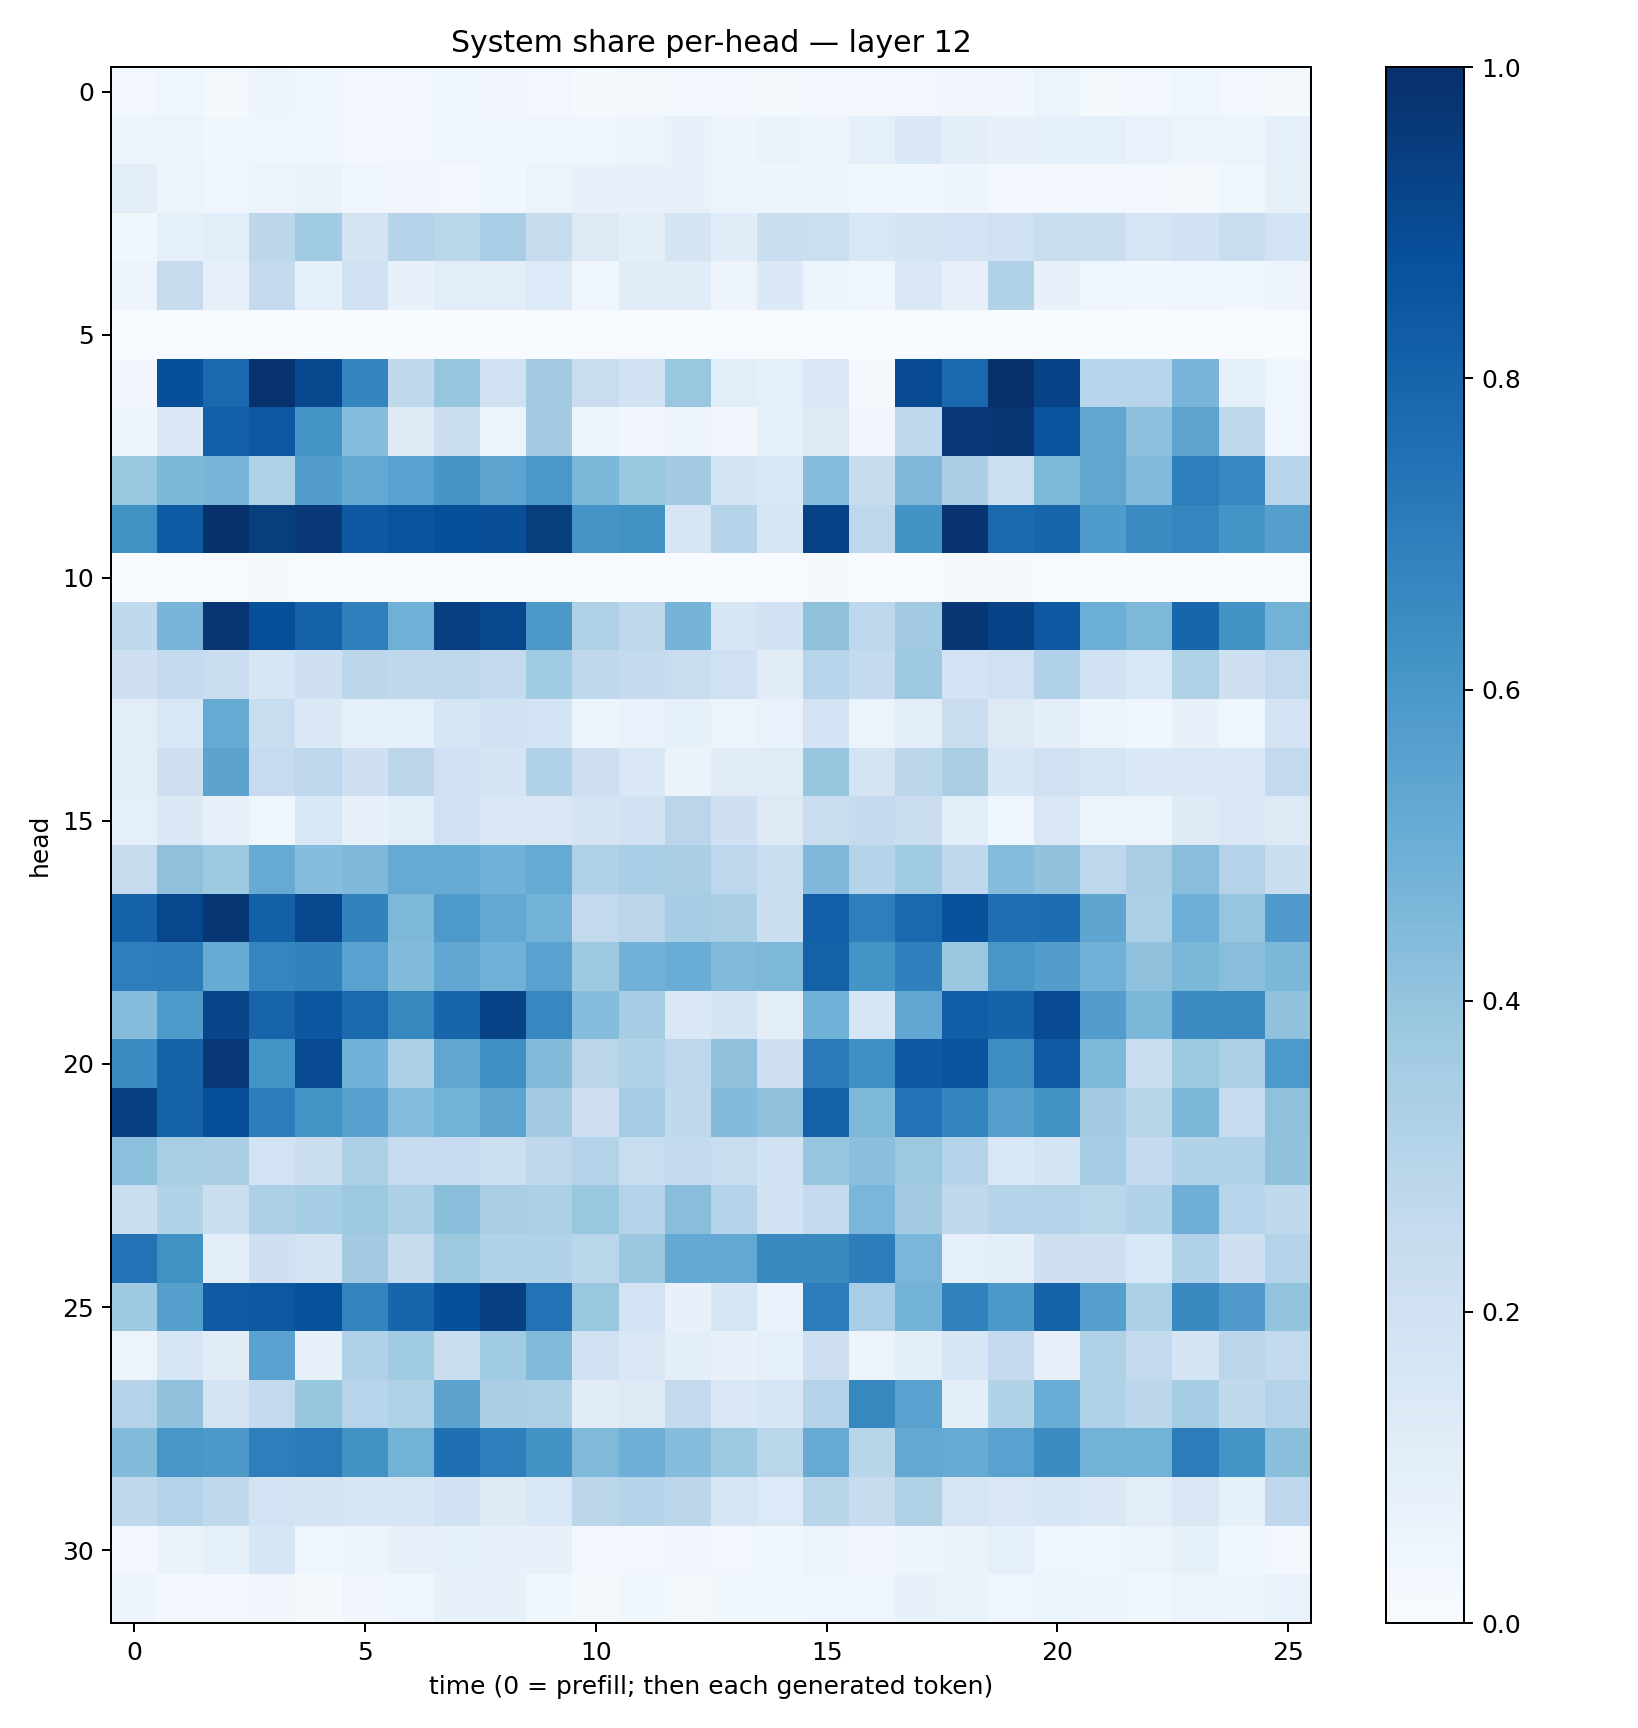

Data behind this chart, as committed beside it:
0.024570648, 0.045980576, 0.021661203, 0.048445687, 0.03884493, 0.023506457, 0.025097206, 0.040469147, 0.031677853, 0.027823472, 0.013746251, 0.016785078, 0.024031669, 0.024514448, 0.022860752, 0.025477108, 0.026590645, 0.024171647, 0.0321538, 0.03498855, 0.052361406, 0.016793499, 0.029247183, 0.04431792
0.05152, 0.05779, 0.03678, 0.04134, 0.03549, 0.02726, 0.02403, 0.04047, 0.04224, 0.04473, 0.04553, 0.04793, 0.07671, 0.04816, 0.06609, 0.05841, 0.09114, 0.1467, 0.09793, 0.07121, 0.09054, 0.09202, 0.07021, 0.0557
0.1038, 0.06124, 0.04252, 0.05657, 0.0636, 0.03996, 0.03387, 0.02831, 0.03805, 0.05592, 0.07341, 0.07044, 0.07062, 0.05108, 0.04858, 0.05203, 0.03626, 0.03576, 0.04882, 0.02494, 0.02523, 0.02611, 0.02996, 0.02003
0.03876, 0.08865, 0.1056, 0.2801, 0.364, 0.1722, 0.3084, 0.2859, 0.3474, 0.2437, 0.1265, 0.09487, 0.1795, 0.117, 0.2261, 0.2149, 0.1556, 0.1732, 0.1819, 0.2009, 0.2344, 0.2225, 0.1711, 0.1916
0.05828, 0.2434, 0.08113, 0.2572, 0.09106, 0.1987, 0.07259, 0.1069, 0.1018, 0.1357, 0.04027, 0.1202, 0.1161, 0.05708, 0.1391, 0.06104, 0.03982, 0.1456, 0.07844, 0.3153, 0.07345, 0.04542, 0.03744, 0.04026
0.0005478, 0.00254, 0.0007746, 0.0004555, 0.0005213, 0.0003031, 0.0002882, 0.0003937, 0.001835, 0.0007064, 0.007647, 0.004118, 0.0007778, 0.004031, 0.005845, 0.00249, 0.0004052, 0.001821, 0.001623, 0.0005465, 0.001191, 0.0003718, 0.0001016, 9.508819e-05
0.03482, 0.8817, 0.7782, 0.9918, 0.9039, 0.6752, 0.2652, 0.3955, 0.1964, 0.3598, 0.2287, 0.1929, 0.3853, 0.107, 0.09043, 0.1471, 0.01079, 0.897, 0.7812, 0.9984, 0.9228, 0.295, 0.2931, 0.4686
0.04982, 0.1446, 0.8182, 0.8508, 0.6167, 0.4306, 0.1313, 0.2207, 0.0517, 0.356, 0.04954, 0.03418, 0.04798, 0.0324, 0.08895, 0.1266, 0.03155, 0.2677, 0.9684, 0.9708, 0.8614, 0.5323, 0.4157, 0.5399
0.3863, 0.4599, 0.4662, 0.3234, 0.5718, 0.5229, 0.5543, 0.609, 0.5421, 0.5986, 0.4601, 0.389, 0.3576, 0.1756, 0.154, 0.4349, 0.2381, 0.4526, 0.3373, 0.2154, 0.4558, 0.535, 0.4468, 0.6956
0.6224, 0.8313, 0.9948, 0.9484, 0.9675, 0.8412, 0.8634, 0.8808, 0.8836, 0.9484, 0.6095, 0.6213, 0.1564, 0.2998, 0.1599, 0.9261, 0.2754, 0.6208, 0.9792, 0.7836, 0.7961, 0.5823, 0.6521, 0.6698
0.001764, 0.002394, 0.006673, 0.01521, 0.0005975, 0.0008325, 0.0008712, 0.004236, 0.001984, 0.001139, 0.004436, 0.001899, 0.001293, 0.001829, 0.004482, 0.00957, 0.001065, 0.001509, 0.01025, 0.01429, 0.004035, 0.0005664, 0.0006963, 0.00132
0.2644, 0.4668, 0.9754, 0.8791, 0.8049, 0.695, 0.4903, 0.9378, 0.9077, 0.5954, 0.322, 0.2703, 0.4741, 0.1585, 0.1889, 0.4123, 0.2742, 0.3608, 0.9717, 0.9232, 0.8436, 0.4987, 0.4552, 0.7935
0.2033, 0.2578, 0.2273, 0.1638, 0.2056, 0.2794, 0.2703, 0.2728, 0.2506, 0.3666, 0.2686, 0.2548, 0.2307, 0.2011, 0.1097, 0.2967, 0.254, 0.3741, 0.1811, 0.198, 0.3198, 0.1948, 0.1526, 0.3204
0.105, 0.1538, 0.5191, 0.2331, 0.1387, 0.0917, 0.08965, 0.1631, 0.1925, 0.184, 0.06163, 0.0694, 0.08209, 0.05477, 0.06887, 0.1819, 0.05897, 0.1045, 0.2268, 0.1265, 0.09537, 0.05814, 0.04304, 0.07625
0.09401, 0.2145, 0.546, 0.2471, 0.2737, 0.2056, 0.2814, 0.2013, 0.1746, 0.3184, 0.2118, 0.1419, 0.06506, 0.1129, 0.1176, 0.3935, 0.1755, 0.2829, 0.3386, 0.1579, 0.1986, 0.1655, 0.1374, 0.1457
0.09147, 0.1398, 0.08008, 0.03959, 0.1537, 0.07448, 0.1091, 0.2004, 0.149, 0.1514, 0.1782, 0.1908, 0.2847, 0.2076, 0.1303, 0.2263, 0.2505, 0.2284, 0.1056, 0.04519, 0.1488, 0.0539, 0.06056, 0.1224
0.2375, 0.4114, 0.3736, 0.513, 0.4334, 0.4511, 0.5133, 0.5177, 0.4851, 0.5192, 0.3169, 0.3449, 0.3364, 0.2766, 0.2329, 0.4528, 0.303, 0.3648, 0.2694, 0.4353, 0.4032, 0.2743, 0.3377, 0.4273
0.8021, 0.9064, 0.9717, 0.8159, 0.9077, 0.6831, 0.4545, 0.5921, 0.5249, 0.4804, 0.2598, 0.2848, 0.3487, 0.3377, 0.224, 0.819, 0.6989, 0.7834, 0.8687, 0.7559, 0.7647, 0.5383, 0.3344, 0.4928
0.6974, 0.7028, 0.5103, 0.6686, 0.6869, 0.5529, 0.4412, 0.5274, 0.4814, 0.5512, 0.3739, 0.4814, 0.5075, 0.4486, 0.4561, 0.8101, 0.6155, 0.6892, 0.3803, 0.6052, 0.5705, 0.4833, 0.4078, 0.4605
0.4331, 0.5839, 0.9142, 0.8001, 0.8518, 0.7816, 0.6609, 0.7968, 0.9256, 0.6646, 0.4328, 0.3496, 0.1415, 0.1735, 0.1021, 0.4878, 0.1587, 0.5276, 0.8241, 0.8038, 0.8932, 0.5721, 0.4604, 0.6484
0.6455, 0.8014, 0.9678, 0.6165, 0.8972, 0.4877, 0.3288, 0.5347, 0.6319, 0.4385, 0.2833, 0.3138, 0.2749, 0.4111, 0.209, 0.7126, 0.6319, 0.8431, 0.8594, 0.6416, 0.8382, 0.4548, 0.2285, 0.3769
0.9373, 0.8074, 0.8794, 0.7014, 0.6162, 0.5583, 0.4359, 0.4799, 0.5425, 0.3606, 0.2112, 0.3531, 0.2655, 0.4412, 0.4086, 0.809, 0.4539, 0.7423, 0.6724, 0.564, 0.6217, 0.3589, 0.2909, 0.46
0.4199, 0.3418, 0.3377, 0.1862, 0.2204, 0.335, 0.2465, 0.249, 0.2149, 0.2745, 0.308, 0.2318, 0.2547, 0.2334, 0.1942, 0.3969, 0.4246, 0.3775, 0.3016, 0.1543, 0.1742, 0.3533, 0.2528, 0.3121
0.2236, 0.3164, 0.2249, 0.3259, 0.3553, 0.3758, 0.3315, 0.4238, 0.3363, 0.3305, 0.3857, 0.3067, 0.4281, 0.2998, 0.1924, 0.2522, 0.4634, 0.3594, 0.2702, 0.299, 0.3054, 0.2864, 0.3113, 0.4943
0.7454, 0.6285, 0.1068, 0.2064, 0.1733, 0.3619, 0.2448, 0.3787, 0.3113, 0.3142, 0.2859, 0.3815, 0.5202, 0.5257, 0.6551, 0.6569, 0.7026, 0.4614, 0.08841, 0.09744, 0.2126, 0.209, 0.1559, 0.3171
0.3735, 0.5626, 0.839, 0.8488, 0.8677, 0.6775, 0.793, 0.8794, 0.9406, 0.743, 0.3894, 0.1814, 0.07798, 0.1564, 0.06972, 0.7048, 0.3444, 0.4785, 0.6847, 0.596, 0.8047, 0.564, 0.329, 0.6526
0.05535, 0.1597, 0.1126, 0.552, 0.07674, 0.3191, 0.364, 0.2223, 0.3647, 0.4467, 0.1978, 0.1442, 0.09938, 0.07787, 0.0895, 0.2123, 0.05635, 0.1001, 0.1563, 0.2515, 0.07967, 0.3219, 0.258, 0.1761
0.3039, 0.4074, 0.1791, 0.2604, 0.3906, 0.296, 0.3239, 0.5446, 0.3373, 0.3255, 0.1124, 0.1278, 0.2603, 0.1432, 0.1596, 0.3064, 0.6631, 0.5543, 0.1007, 0.3154, 0.5068, 0.318, 0.2794, 0.3549
0.4409, 0.6052, 0.5973, 0.6957, 0.7121, 0.6213, 0.4778, 0.7578, 0.6924, 0.6194, 0.4469, 0.4948, 0.4309, 0.3759, 0.2855, 0.5138, 0.2899, 0.5248, 0.5179, 0.5519, 0.6483, 0.4766, 0.4804, 0.7045
0.2668, 0.3053, 0.2631, 0.1841, 0.1768, 0.1611, 0.1625, 0.1936, 0.1275, 0.1542, 0.2827, 0.2986, 0.2797, 0.1669, 0.1362, 0.2916, 0.2409, 0.3215, 0.1702, 0.1504, 0.1647, 0.1411, 0.1032, 0.1439
0.02578, 0.06502, 0.08688, 0.1599, 0.04104, 0.04823, 0.07068, 0.0864, 0.07207, 0.07048, 0.02976, 0.02455, 0.03177, 0.02568, 0.03892, 0.0556, 0.03497, 0.04867, 0.06598, 0.09137, 0.04052, 0.04588, 0.05324, 0.0842
0.04722, 0.02941, 0.02422, 0.03481, 0.01464, 0.03407, 0.04684, 0.07201, 0.07692, 0.03528, 0.0225, 0.03708, 0.02008, 0.03783, 0.03563, 0.04416, 0.0435, 0.07368, 0.06442, 0.04677, 0.06107, 0.04915, 0.03728, 0.05626
